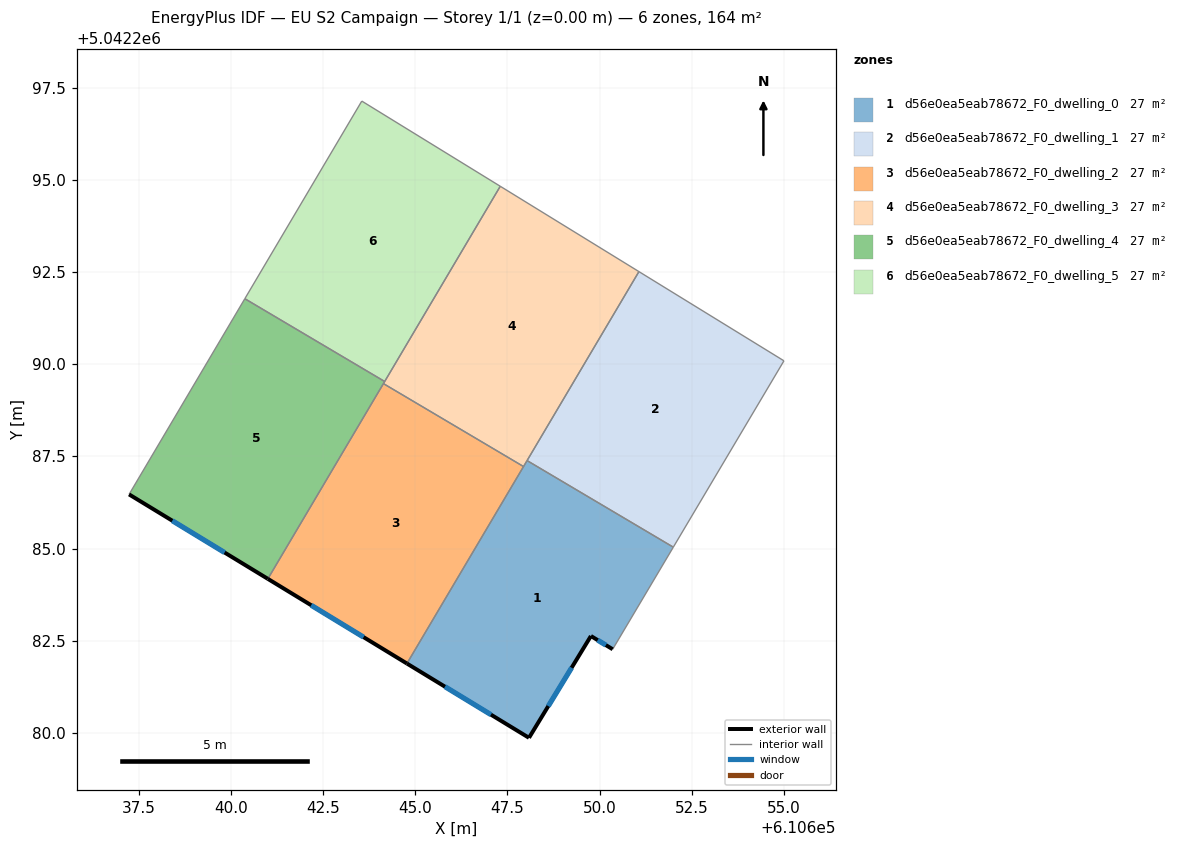
=== STOREY PLAN SPEC (per zone: floor XY polygon, exterior-wall plan segments, windows/doors) ===
zone 1: d56e0ea5eab78672_F0_dwelling_0  (27.3 m²)
  floor: (610652.00, 5042285.04) (610650.35, 5042282.27) (610649.77, 5042282.63) (610648.09, 5042279.87) (610644.78, 5042281.88) (610648.03, 5042287.38)
  exterior wall: (610648.09, 5042279.87) – (610649.77, 5042282.63)  [3.2 m]
    window: (610648.61, 5042280.73) – (610649.24, 5042281.77)  [1.4 m²]
  exterior wall: (610644.78, 5042281.88) – (610648.09, 5042279.87)  [3.9 m]
    window: (610645.81, 5042281.25) – (610647.05, 5042280.50)  [1.7 m²]
  exterior wall: (610649.77, 5042282.63) – (610650.35, 5042282.27)  [0.7 m]
    window: (610649.95, 5042282.52) – (610650.17, 5042282.38)  [0.3 m²]
  interior walls: 4
zone 2: d56e0ea5eab78672_F0_dwelling_1  (27.3 m²)
  floor: (610655.00, 5042290.09) (610652.00, 5042285.04) (610648.03, 5042287.38) (610651.07, 5042292.51)
  interior walls: 4
zone 3: d56e0ea5eab78672_F0_dwelling_2  (27.3 m²)
  floor: (610647.94, 5042287.22) (610644.78, 5042281.88) (610641.01, 5042284.18) (610644.14, 5042289.47)
  exterior wall: (610641.01, 5042284.18) – (610644.78, 5042281.88)  [4.4 m]
    window: (610642.18, 5042283.46) – (610643.60, 5042282.60)  [1.9 m²]
  interior walls: 3
zone 4: d56e0ea5eab78672_F0_dwelling_3  (27.3 m²)
  floor: (610651.07, 5042292.51) (610647.94, 5042287.22) (610644.14, 5042289.47) (610647.31, 5042294.82)
  interior walls: 6
zone 5: d56e0ea5eab78672_F0_dwelling_4  (27.3 m²)
  floor: (610644.17, 5042289.53) (610641.01, 5042284.18) (610637.24, 5042286.47) (610640.38, 5042291.77)
  exterior wall: (610637.24, 5042286.47) – (610641.01, 5042284.18)  [4.4 m]
    window: (610638.41, 5042285.75) – (610639.83, 5042284.89)  [1.9 m²]
  interior walls: 4
zone 6: d56e0ea5eab78672_F0_dwelling_5  (27.3 m²)
  floor: (610647.31, 5042294.82) (610644.17, 5042289.53) (610640.38, 5042291.77) (610643.55, 5042297.13)
  interior walls: 4

=== DERIVED (storey summary) ===
Building: EU S2 Campaign
Storey: 1 of 1  (floor level z = 0.00 m)
Storey gross floor area: 163.7 m²
Zones on this storey: 6
  - d56e0ea5eab78672_F0_dwelling_0: floor 27.3 m²; exterior wall 7.8 m (23.4 m²); 3 window(s) 3.3 m²; WWR 14.2%
  - d56e0ea5eab78672_F0_dwelling_1: floor 27.3 m²
  - d56e0ea5eab78672_F0_dwelling_2: floor 27.3 m²; exterior wall 4.4 m (13.2 m²); 1 window(s) 1.9 m²; WWR 14.2%
  - d56e0ea5eab78672_F0_dwelling_3: floor 27.3 m²
  - d56e0ea5eab78672_F0_dwelling_4: floor 27.3 m²; exterior wall 4.4 m (13.2 m²); 1 window(s) 1.9 m²; WWR 14.2%
  - d56e0ea5eab78672_F0_dwelling_5: floor 27.3 m²
Zone adjacency (shared interzone walls):
  - d56e0ea5eab78672_F0_dwelling_0 ↔ d56e0ea5eab78672_F0_dwelling_1
  - d56e0ea5eab78672_F0_dwelling_0 ↔ d56e0ea5eab78672_F0_dwelling_2
  - d56e0ea5eab78672_F0_dwelling_0 ↔ d56e0ea5eab78672_F0_dwelling_3
  - d56e0ea5eab78672_F0_dwelling_1 ↔ d56e0ea5eab78672_F0_dwelling_3
  - d56e0ea5eab78672_F0_dwelling_2 ↔ d56e0ea5eab78672_F0_dwelling_3
  - d56e0ea5eab78672_F0_dwelling_2 ↔ d56e0ea5eab78672_F0_dwelling_4
  - d56e0ea5eab78672_F0_dwelling_3 ↔ d56e0ea5eab78672_F0_dwelling_4
  - d56e0ea5eab78672_F0_dwelling_3 ↔ d56e0ea5eab78672_F0_dwelling_5
  - d56e0ea5eab78672_F0_dwelling_4 ↔ d56e0ea5eab78672_F0_dwelling_5